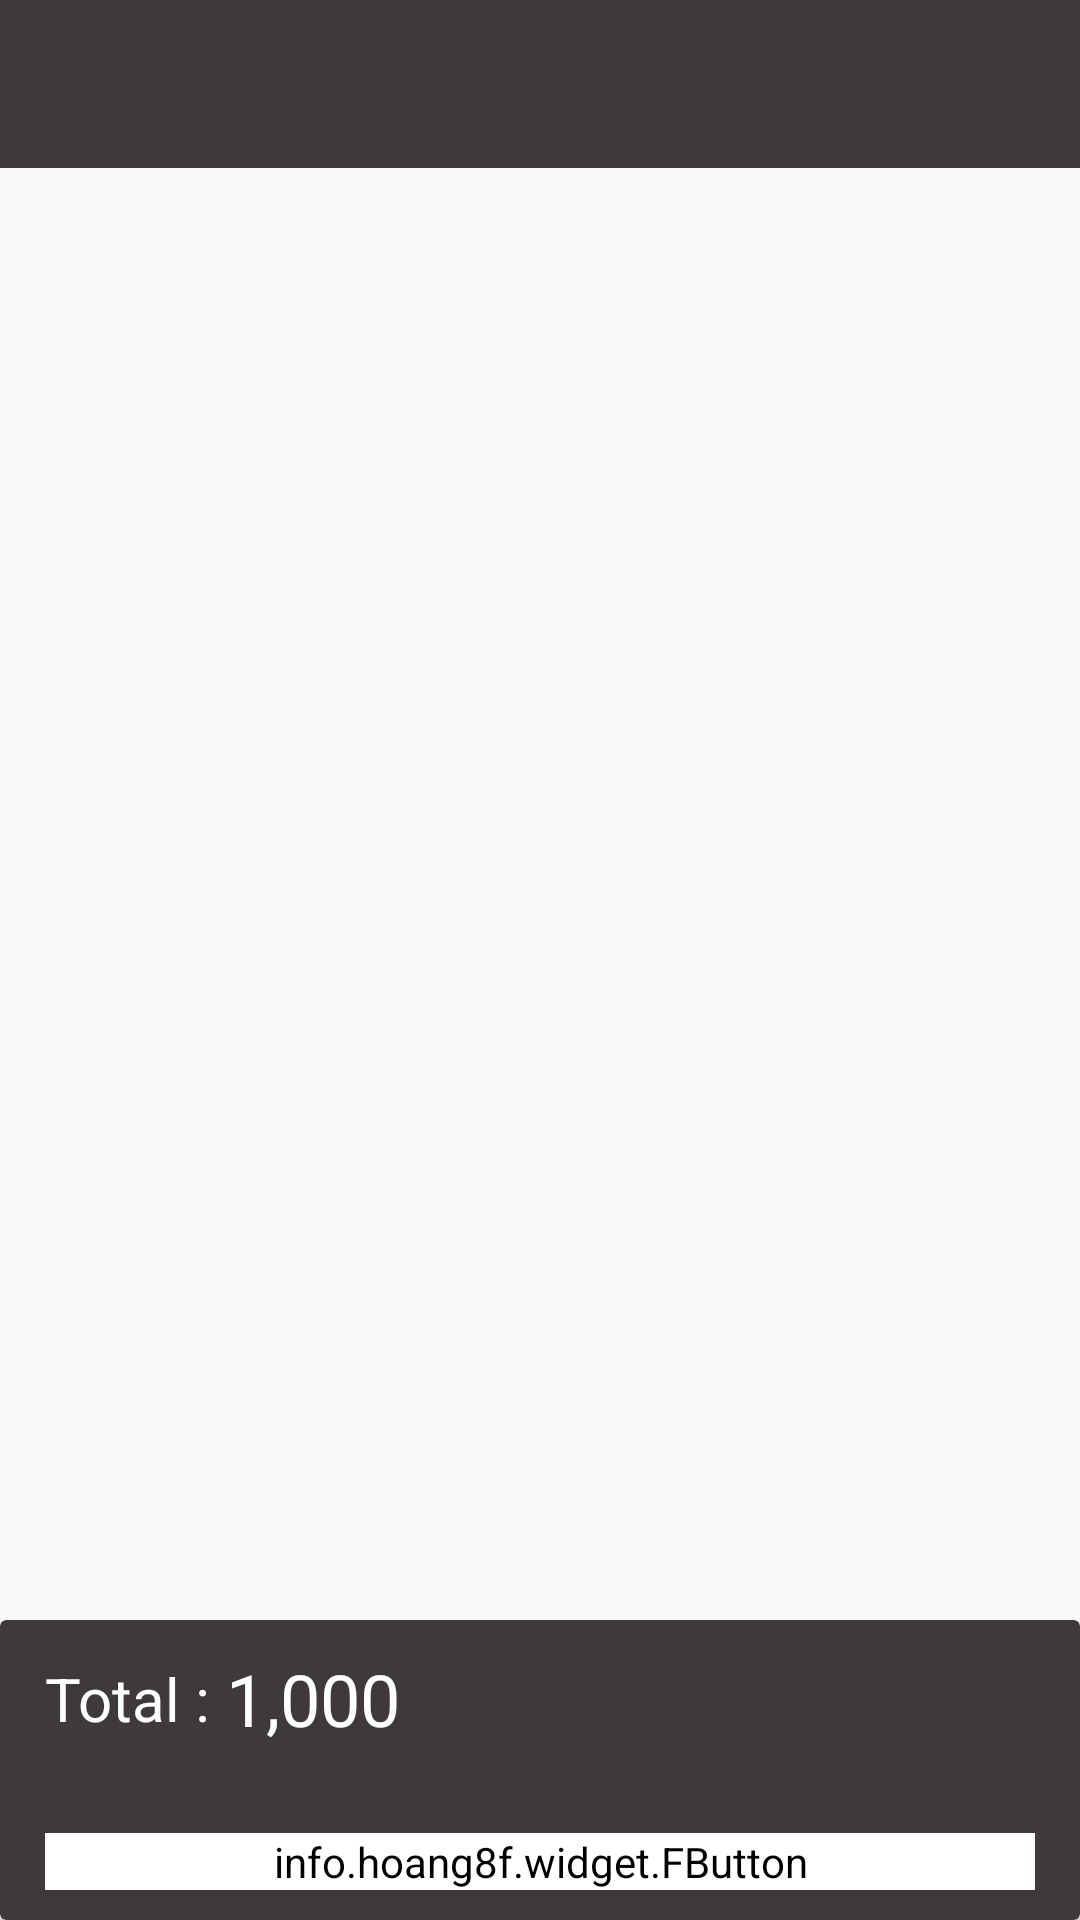

Produce the Android XML layout that renders to this screen, including the resource entries it uses.
<!-- AndroidManifest.xml: application theme AppTheme -->
<!-- res/layout/activity_cart.xml -->
<?xml version="1.0" encoding="utf-8"?>
<RelativeLayout xmlns:android="http://schemas.android.com/apk/res/android"
    xmlns:app="http://schemas.android.com/apk/res-auto"
    xmlns:tools="http://schemas.android.com/tools"
    android:layout_width="match_parent"
    android:layout_height="match_parent"
    tools:context=".CartActivity">

    <android.support.v7.widget.Toolbar
        android:id="@+id/toolbar"
        app:popupTheme="@style/AppTheme"
        app:theme="@style/ToolbarColoredBackArrow"
        android:layout_width="match_parent"
        android:layout_height="wrap_content"
        android:background="@color/colorPrimary"
        android:minHeight="?attr/actionBarSize"
        app:titleTextColor="@android:color/background_light">

    </android.support.v7.widget.Toolbar>

    <android.support.v7.widget.RecyclerView
        android:id="@+id/cart_list"
        android:layout_width="match_parent"
        android:layout_height="match_parent"
        android:layout_alignParentStart="true"
        android:layout_below="@+id/toolbar"
        android:layout_above="@+id/linearLayout"
        android:background="@android:color/transparent" />

    <LinearLayout
        android:id="@+id/linearLayout"
        android:layout_width="match_parent"
        android:layout_height="wrap_content"
        android:layout_alignParentBottom="true">

        <android.support.v7.widget.CardView
            android:layout_width="match_parent"
            android:layout_height="100dp"
            android:layout_alignParentBottom="true"
            app:cardBackgroundColor="@color/colorPrimary">

            <RelativeLayout
                android:layout_width="match_parent"
                android:layout_height="match_parent">

                <LinearLayout
                    android:layout_width="wrap_content"
                    android:layout_height="wrap_content"
                    android:layout_marginStart="15dp"
                    android:layout_marginTop="10dp"
                    android:gravity="center_vertical"
                    android:orientation="horizontal">


                    <TextView
                        android:layout_width="wrap_content"
                        android:layout_height="wrap_content"
                        android:text="Total : "
                        android:textColor="@android:color/white"
                        android:textSize="20sp" />

                    <TextView
                        android:id="@+id/total"
                        android:layout_width="wrap_content"
                        android:layout_height="wrap_content"
                        android:text="1,000"
                        android:textColor="@android:color/white"
                        android:textSize="24sp" />

                </LinearLayout>

                <info.hoang8f.widget.FButton
                    android:id="@+id/btnPlaceOrder"
                    android:layout_width="match_parent"
                    android:layout_height="wrap_content"
                    android:layout_alignParentBottom="true"
                    android:layout_marginBottom="10dp"
                    android:layout_marginLeft="15dp"
                    android:layout_marginRight="15dp"
                    android:background="@android:color/background_light"
                    android:backgroundTint="@android:color/background_light"
                    android:text="ONE STEP MORE"
                    android:textColor="@color/colorPrimary"
                    android:textSize="16dp"
                    android:textStyle="bold" />
            </RelativeLayout>

        </android.support.v7.widget.CardView>

    </LinearLayout>


</RelativeLayout>
<!-- resources referenced by this layout -->
<resources>
  <color name="colorPrimary">#3e3a3a</color>
  <style name="AppTheme" parent="Theme.AppCompat.Light.NoActionBar">
          
          <item name="colorPrimary">@color/colorPrimaryDark</item>
          <item name="colorPrimaryDark">@color/colorPrimaryDark</item>
          <item name="colorAccent">@color/colorPrimaryDark</item>
          
      </style>
  <style name="ToolbarColoredBackArrow" parent="AppTheme">
          <item name="android:textColorSecondary">@android:color/white</item>
      </style>
  <color name="colorPrimaryDark">#3e3a3a</color>
</resources>
